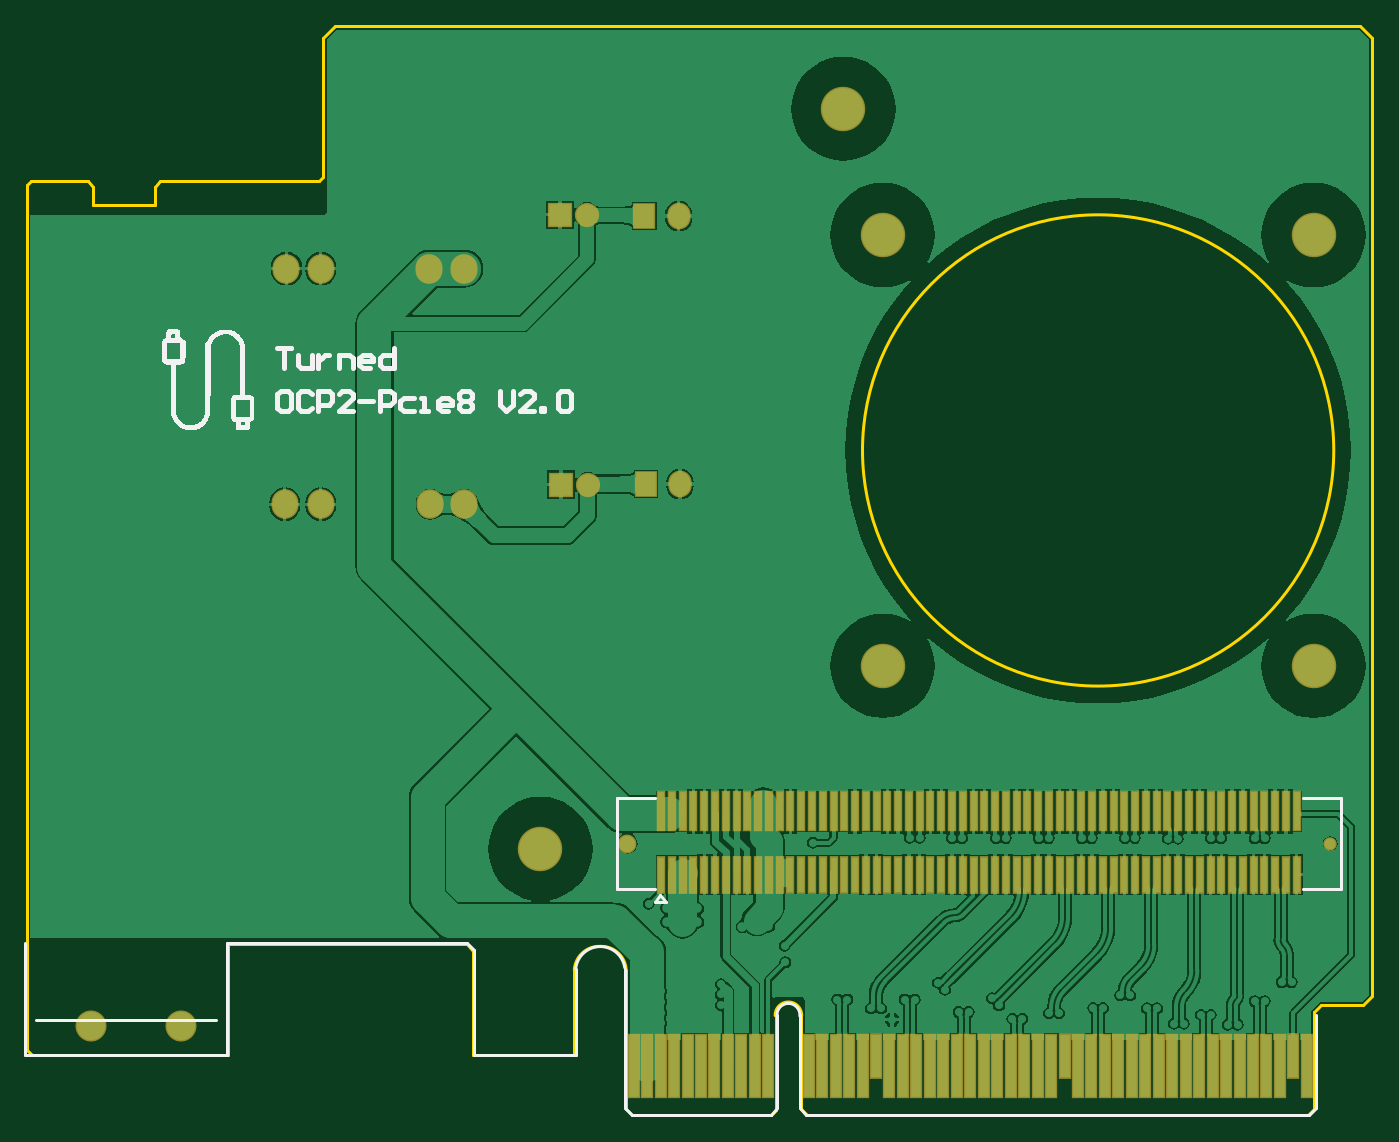
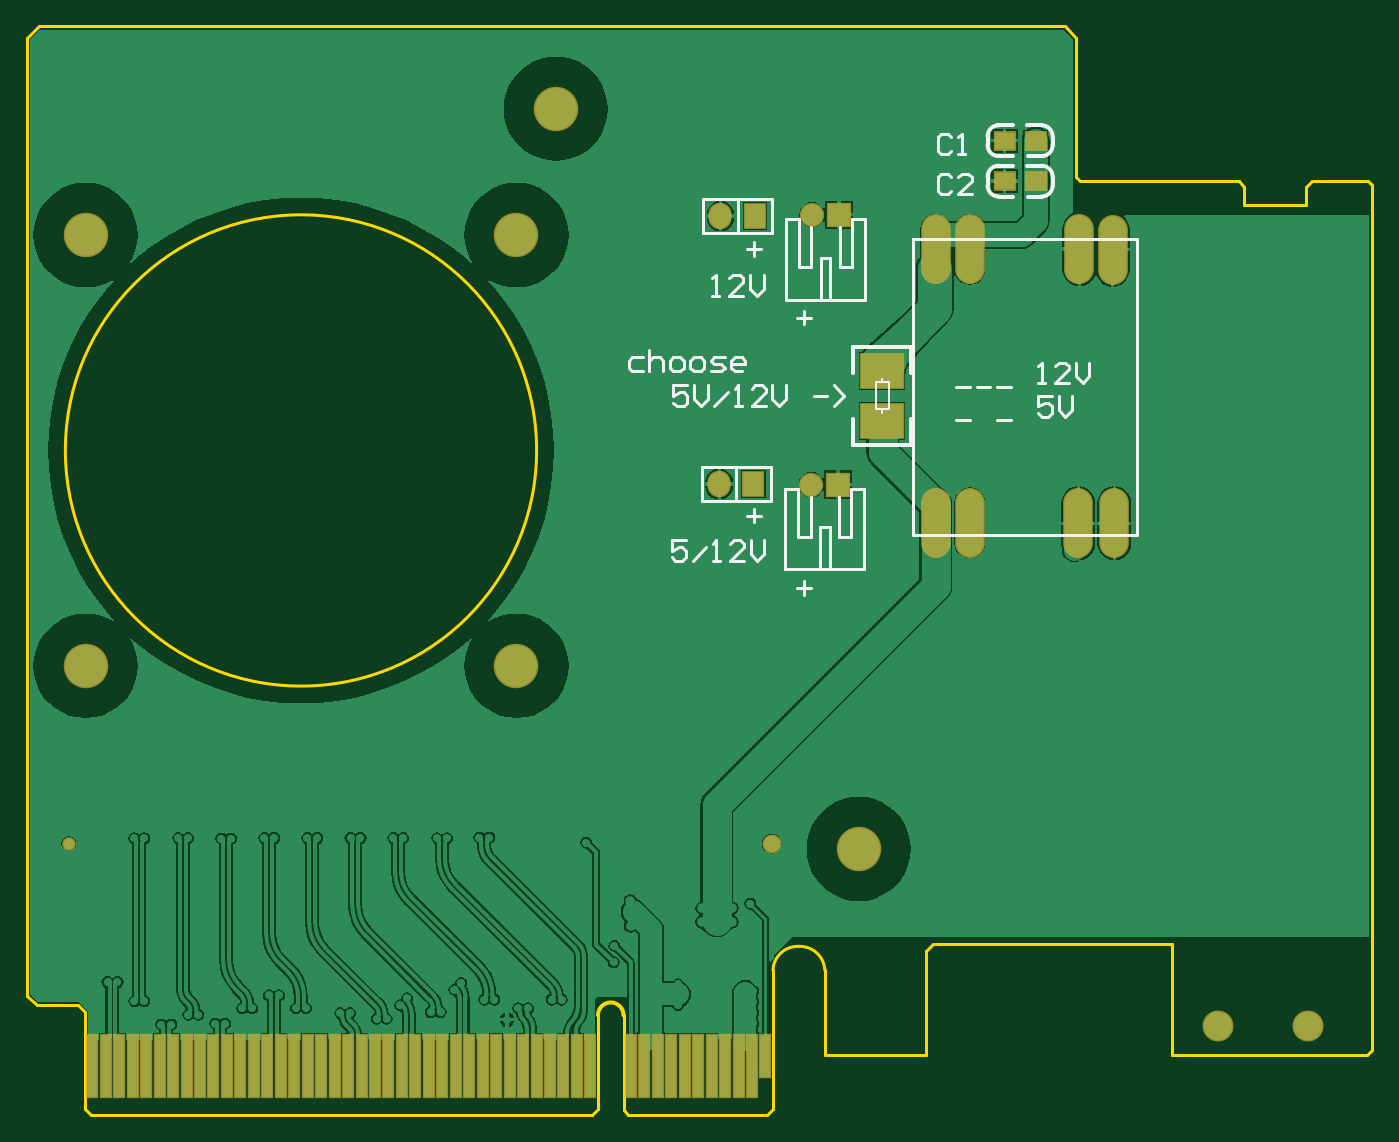
Circuit board: 9 layer files. Board 99.9 x 80.9 mm.
- bottom_copper: ocp_x8.GBL (60063 bytes)
- bottom_silk: ocp_x8.GBO (6007 bytes)
- paste: ocp_x8.GBP (1437 bytes)
- bottom_mask: ocp_x8.GBS (2235 bytes)
- outline: ocp_x8.GM1 (1494 bytes)
- top_copper: ocp_x8.GTL (76273 bytes)
- top_silk: ocp_x8.GTO (42982 bytes)
- paste: ocp_x8.GTP (3281 bytes)
- top_mask: ocp_x8.GTS (4074 bytes)

=== bottom_copper: ocp_x8.GBL (60063 bytes, source omitted) ===
=== bottom_silk: ocp_x8.GBO ===
G04*
G04 #@! TF.GenerationSoftware,Altium Limited,Altium Designer,19.1.6 (110)*
G04*
G04 Layer_Color=32896*
%FSLAX25Y25*%
%MOIN*%
G70*
G01*
G75*
%ADD11C,0.01000*%
%ADD34C,0.01200*%
%ADD67C,0.00800*%
%ADD68C,0.00787*%
%ADD69C,0.00512*%
D11*
X376339Y406024D02*
X396339D01*
Y416024D01*
X376339D02*
X396339D01*
X376339Y406024D02*
Y416024D01*
X386339Y406024D02*
Y416024D01*
X376693Y327677D02*
X396693D01*
Y337677D01*
X376693D02*
X396693D01*
X376693Y327677D02*
Y337677D01*
X386693Y327677D02*
Y337677D01*
X322441Y351362D02*
X318442D01*
X310445D02*
X306446D01*
X294450Y358360D02*
X298449D01*
Y355361D01*
X296449Y356361D01*
X295450D01*
X294450Y355361D01*
Y353362D01*
X295450Y352362D01*
X297449D01*
X298449Y353362D01*
X292451Y358360D02*
Y354362D01*
X290451Y352362D01*
X288452Y354362D01*
Y358360D01*
X322441Y361205D02*
X318442D01*
X316443D02*
X312444D01*
X310445D02*
X306446D01*
X298449Y362205D02*
X296449D01*
X297449D01*
Y368203D01*
X298449Y367203D01*
X289452Y362205D02*
X293450D01*
X289452Y366203D01*
Y367203D01*
X290451Y368203D01*
X292451D01*
X293450Y367203D01*
X287452Y368203D02*
Y364204D01*
X285453Y362205D01*
X283453Y364204D01*
Y368203D01*
X401119Y361510D02*
X405118D01*
Y358511D01*
X403119Y359510D01*
X402119D01*
X401119Y358511D01*
Y356511D01*
X402119Y355512D01*
X404118D01*
X405118Y356511D01*
X399120Y361510D02*
Y357511D01*
X397121Y355512D01*
X395121Y357511D01*
Y361510D01*
X393122Y355512D02*
X389123Y359510D01*
X387124Y355512D02*
X385125D01*
X386124D01*
Y361510D01*
X387124Y360510D01*
X378127Y355512D02*
X382126D01*
X378127Y359510D01*
Y360510D01*
X379127Y361510D01*
X381126D01*
X382126Y360510D01*
X376128Y361510D02*
Y357511D01*
X374128Y355512D01*
X372129Y357511D01*
Y361510D01*
X364131Y358511D02*
X360133D01*
X358133Y355512D02*
X355134Y358511D01*
X358133Y361510D01*
X414112Y369747D02*
X417111D01*
X418110Y368747D01*
Y366748D01*
X417111Y365748D01*
X414112D01*
X412112Y371746D02*
Y365748D01*
Y368747D01*
X411112Y369747D01*
X409113D01*
X408113Y368747D01*
Y365748D01*
X405114D02*
X403115D01*
X402115Y366748D01*
Y368747D01*
X403115Y369747D01*
X405114D01*
X406114Y368747D01*
Y366748D01*
X405114Y365748D01*
X399116D02*
X397117D01*
X396117Y366748D01*
Y368747D01*
X397117Y369747D01*
X399116D01*
X400116Y368747D01*
Y366748D01*
X399116Y365748D01*
X394118D02*
X391119D01*
X390119Y366748D01*
X391119Y367747D01*
X393118D01*
X394118Y368747D01*
X393118Y369747D01*
X390119D01*
X385121Y365748D02*
X387120D01*
X388120Y366748D01*
Y368747D01*
X387120Y369747D01*
X385121D01*
X384121Y368747D01*
Y367747D01*
X388120D01*
X383465Y401424D02*
X379466D01*
X381465Y403424D02*
Y399425D01*
X368898Y381346D02*
X364899D01*
X366898Y383345D02*
Y379346D01*
X368898Y302212D02*
X364899D01*
X366898Y304211D02*
Y300212D01*
X383465Y323471D02*
X379466D01*
X381465Y325471D02*
Y321472D01*
X393701Y387795D02*
X391701D01*
X392701D01*
Y393793D01*
X393701Y392794D01*
X384704Y387795D02*
X388702D01*
X384704Y391794D01*
Y392794D01*
X385703Y393793D01*
X387703D01*
X388702Y392794D01*
X382704Y393793D02*
Y389795D01*
X380705Y387795D01*
X378706Y389795D01*
Y393793D01*
X401513Y316234D02*
X405512D01*
Y313235D01*
X403512Y314235D01*
X402513D01*
X401513Y313235D01*
Y311236D01*
X402513Y310236D01*
X404512D01*
X405512Y311236D01*
X399514Y310236D02*
X395515Y314235D01*
X393516Y310236D02*
X391516D01*
X392516D01*
Y316234D01*
X393516Y315235D01*
X384519Y310236D02*
X388517D01*
X384519Y314235D01*
Y315235D01*
X385518Y316234D01*
X387518D01*
X388517Y315235D01*
X382519Y316234D02*
Y312236D01*
X380520Y310236D01*
X378520Y312236D01*
Y316234D01*
X323828Y422361D02*
X324828Y423361D01*
X326827D01*
X327827Y422361D01*
Y418363D01*
X326827Y417363D01*
X324828D01*
X323828Y418363D01*
X317830Y417363D02*
X321829D01*
X317830Y421362D01*
Y422361D01*
X318830Y423361D01*
X320829D01*
X321829Y422361D01*
X323828Y434172D02*
X324828Y435172D01*
X326827D01*
X327827Y434172D01*
Y430174D01*
X326827Y429174D01*
X324828D01*
X323828Y430174D01*
X321829Y429174D02*
X319830D01*
X320829D01*
Y435172D01*
X321829Y434172D01*
D34*
X297427Y425774D02*
G03*
X294213Y422560I0J-3214D01*
G01*
Y419974D02*
G03*
X297427Y416760I3214J0D01*
G01*
X310013D02*
G03*
X313227Y419974I0J3214D01*
G01*
Y422560D02*
G03*
X310013Y425774I-3214J0D01*
G01*
X297427Y437585D02*
G03*
X294213Y434371I0J-3214D01*
G01*
Y431785D02*
G03*
X297427Y428571I3214J0D01*
G01*
X310013D02*
G03*
X313227Y431785I0J3214D01*
G01*
Y434371D02*
G03*
X310013Y437585I-3214J0D01*
G01*
X297413Y425760D02*
X301713D01*
X294213Y419974D02*
Y422460D01*
X313227Y420074D02*
Y422560D01*
X305713Y425760D02*
X310513D01*
X305713Y416760D02*
X310013D01*
X297427D02*
X301327D01*
X297413Y437571D02*
X301713D01*
X294213Y431785D02*
Y434271D01*
X313227Y431885D02*
Y434371D01*
X305713Y437571D02*
X310513D01*
X305713Y428571D02*
X310013D01*
X297427D02*
X301327D01*
X335595Y372713D02*
X352594D01*
X335595Y344213D02*
X352594D01*
Y365213D02*
Y372713D01*
X335595Y365213D02*
Y372713D01*
Y344213D02*
Y351713D01*
X352594Y344213D02*
Y351713D01*
D67*
X364764Y396063D02*
Y407874D01*
Y396063D02*
X368307D01*
Y398425D01*
Y410236D01*
X368504D01*
X362067Y386949D02*
Y398917D01*
X372244Y386614D02*
Y410236D01*
X368504D02*
X372244D01*
X356496Y396063D02*
Y407874D01*
X352953Y396063D02*
X356496D01*
X352953D02*
Y398425D01*
Y410236D01*
X352756D02*
X352953D01*
X359193Y386949D02*
Y398917D01*
X349016Y386614D02*
Y410236D01*
X352756D01*
X359193Y398917D02*
X362067D01*
X349016Y386614D02*
X372244D01*
X364985Y317151D02*
Y328962D01*
Y317151D02*
X368529D01*
Y319513D01*
Y331324D01*
X368725D01*
X362288Y308036D02*
Y320005D01*
X372466Y307702D02*
Y331324D01*
X368725D02*
X372466D01*
X356718Y317151D02*
Y328962D01*
X353174Y317151D02*
X356718D01*
X353174D02*
Y319513D01*
Y331324D01*
X352977D02*
X353174D01*
X359415Y308036D02*
Y320005D01*
X349237Y307702D02*
Y331324D01*
X352977D01*
X359415Y320005D02*
X362288D01*
X349237Y307702D02*
X372466D01*
D68*
X269415Y317858D02*
X335163D01*
X269415D02*
Y404472D01*
X335163D01*
Y317858D02*
Y404472D01*
D69*
X344034Y353413D02*
Y354576D01*
X342164Y362450D02*
X345904D01*
X342164Y354576D02*
X345904D01*
X342164D02*
Y362450D01*
X345904Y354576D02*
Y362450D01*
X344034D02*
Y363513D01*
M02*

=== paste: ocp_x8.GBP ===
G04*
G04 #@! TF.GenerationSoftware,Altium Limited,Altium Designer,19.1.6 (110)*
G04*
G04 Layer_Color=128*
%FSLAX25Y25*%
%MOIN*%
G70*
G01*
G75*
%ADD13R,0.02800X0.18000*%
%ADD56R,0.02800X0.12500*%
%ADD57R,0.06000X0.05000*%
%ADD58O,0.07874X0.19685*%
%ADD59R,0.12500X0.09937*%
D13*
X452987Y162632D02*
D03*
X449051D02*
D03*
X445115D02*
D03*
X441178D02*
D03*
X437242D02*
D03*
X433306D02*
D03*
X429369D02*
D03*
X417558D02*
D03*
X413622D02*
D03*
X409685D02*
D03*
X405748D02*
D03*
X401811D02*
D03*
X397873D02*
D03*
X393936D02*
D03*
X389999D02*
D03*
X386062D02*
D03*
X382125D02*
D03*
X456923D02*
D03*
X460860D02*
D03*
X464796D02*
D03*
X468732D02*
D03*
X472669D02*
D03*
X476605D02*
D03*
X480541D02*
D03*
X484477D02*
D03*
X488414D02*
D03*
X492350D02*
D03*
X496286D02*
D03*
X500222D02*
D03*
X508095D02*
D03*
X512031D02*
D03*
X515968D02*
D03*
X519904D02*
D03*
X523840D02*
D03*
X527776D02*
D03*
X531712D02*
D03*
X535649D02*
D03*
X539585D02*
D03*
X543521D02*
D03*
X547458D02*
D03*
X551394D02*
D03*
X555330D02*
D03*
X559266D02*
D03*
X563203D02*
D03*
X567139D02*
D03*
X504159D02*
D03*
X571075D02*
D03*
X575011D02*
D03*
D56*
X378188Y165382D02*
D03*
D57*
X308213Y421260D02*
D03*
X299213D02*
D03*
X308213Y433071D02*
D03*
X299213D02*
D03*
D58*
X328415Y401358D02*
D03*
X318415D02*
D03*
X286415D02*
D03*
X276665Y401221D02*
D03*
X328415Y321358D02*
D03*
X318415D02*
D03*
X286665Y321220D02*
D03*
X276165D02*
D03*
D59*
X344094Y351181D02*
D03*
Y365744D02*
D03*
M02*

=== bottom_mask: ocp_x8.GBS ===
G04*
G04 #@! TF.GenerationSoftware,Altium Limited,Altium Designer,19.1.6 (110)*
G04*
G04 Layer_Color=16711935*
%FSLAX25Y25*%
%MOIN*%
G70*
G01*
G75*
%ADD19R,0.03600X0.18800*%
%ADD25C,0.09068*%
%ADD26C,0.05524*%
%ADD27C,0.03950*%
%ADD28C,0.13005*%
%ADD29R,0.07099X0.07099*%
%ADD30C,0.07099*%
%ADD31R,0.06800X0.07800*%
%ADD32O,0.06800X0.07800*%
%ADD33O,0.07887X0.08674*%
%ADD63R,0.03600X0.13300*%
%ADD64R,0.06800X0.05800*%
%ADD65O,0.08674X0.20485*%
%ADD66R,0.13300X0.10737*%
D19*
X452987Y162632D02*
D03*
X449051D02*
D03*
X445115D02*
D03*
X441178D02*
D03*
X437242D02*
D03*
X433306D02*
D03*
X429369D02*
D03*
X417558D02*
D03*
X413622D02*
D03*
X409685D02*
D03*
X405748D02*
D03*
X401811D02*
D03*
X397873D02*
D03*
X393936D02*
D03*
X389999D02*
D03*
X386062D02*
D03*
X382125D02*
D03*
X456923D02*
D03*
X460860D02*
D03*
X464796D02*
D03*
X468732D02*
D03*
X472669D02*
D03*
X476605D02*
D03*
X480541D02*
D03*
X484477D02*
D03*
X488414D02*
D03*
X492350D02*
D03*
X496286D02*
D03*
X500222D02*
D03*
X508095D02*
D03*
X512031D02*
D03*
X515968D02*
D03*
X519904D02*
D03*
X523840D02*
D03*
X527776D02*
D03*
X531712D02*
D03*
X535649D02*
D03*
X539585D02*
D03*
X543521D02*
D03*
X547458D02*
D03*
X551394D02*
D03*
X555330D02*
D03*
X559266D02*
D03*
X563203D02*
D03*
X567139D02*
D03*
X504159D02*
D03*
X571075D02*
D03*
X575011D02*
D03*
D25*
X219602Y174094D02*
D03*
X245823D02*
D03*
D26*
X376378Y227560D02*
D03*
D27*
X581889D02*
D03*
D28*
X451000Y405500D02*
D03*
X576984D02*
D03*
Y279516D02*
D03*
X451000D02*
D03*
X350900Y225984D02*
D03*
X439483Y442404D02*
D03*
D29*
X356693Y411417D02*
D03*
X356914Y332505D02*
D03*
D30*
X364567Y411417D02*
D03*
X364789Y332505D02*
D03*
D31*
X381339Y411024D02*
D03*
X381693Y332677D02*
D03*
D32*
X391339Y411024D02*
D03*
X391693Y332677D02*
D03*
D33*
X318415Y395660D02*
D03*
X318665Y326780D02*
D03*
X328665D02*
D03*
X286665D02*
D03*
X276165D02*
D03*
X328665Y395661D02*
D03*
X286665D02*
D03*
X276665D02*
D03*
D63*
X378188Y165382D02*
D03*
D64*
X308213Y421260D02*
D03*
X299213D02*
D03*
X308213Y433071D02*
D03*
X299213D02*
D03*
D65*
X328415Y401358D02*
D03*
X318415D02*
D03*
X286415D02*
D03*
X276665Y401221D02*
D03*
X328415Y321358D02*
D03*
X318415D02*
D03*
X286665Y321220D02*
D03*
X276165D02*
D03*
D66*
X344094Y351181D02*
D03*
Y365744D02*
D03*
M02*

=== outline: ocp_x8.GM1 ===
G04*
G04 #@! TF.GenerationSoftware,Altium Limited,Altium Designer,19.1.6 (110)*
G04*
G04 Layer_Color=16711935*
%FSLAX25Y25*%
%MOIN*%
G70*
G01*
G75*
%ADD10C,0.00799*%
%ADD11C,0.01000*%
%ADD70C,0.01039*%
D10*
X360827Y165748D02*
Y190551D01*
X331299Y165748D02*
X360827D01*
X577165Y150000D02*
Y178374D01*
X579106Y180315D01*
X591315D01*
X238189Y419685D02*
X239764Y421260D01*
X286260D01*
X238189Y414173D02*
Y419685D01*
X220079Y414173D02*
X238189D01*
X287402Y422402D02*
Y463202D01*
X286260Y421260D02*
X287402Y422402D01*
Y463202D02*
X290735Y466535D01*
X590665D01*
X594095Y183095D02*
Y463105D01*
X590665Y466535D02*
X594095Y463105D01*
X591315Y180315D02*
X594095Y183095D01*
X575335Y148169D02*
X577165Y150000D01*
X428842Y148169D02*
X575335D01*
X200787Y167323D02*
X202362Y165748D01*
X259449D01*
X200787Y167323D02*
Y420079D01*
X375984Y150024D02*
Y190551D01*
X259449Y165748D02*
Y198228D01*
X329331D01*
X200787Y420079D02*
X201969Y421260D01*
X218504D01*
X220079Y419685D01*
Y414173D02*
Y419685D01*
X427165Y149846D02*
X428842Y148169D01*
X427165Y149846D02*
Y177370D01*
X419685Y149520D02*
Y177362D01*
X418433Y148268D02*
X419685Y149520D01*
X377740Y148268D02*
X418433D01*
X375984Y150024D02*
X377740Y148268D01*
X331299Y165748D02*
Y196260D01*
X329331Y198228D02*
X331299Y196260D01*
D11*
X368472Y197496D02*
G03*
X360827Y190551I-350J-7295D01*
G01*
X375984D02*
G03*
X368472Y197496I-7228J-283D01*
G01*
X582890Y342508D02*
G03*
X582890Y342508I-68898J0D01*
G01*
D70*
X427165Y177362D02*
G03*
X419685Y177362I-3740J0D01*
G01*
M02*

=== top_copper: ocp_x8.GTL (76273 bytes, source omitted) ===
=== top_silk: ocp_x8.GTO (42982 bytes, source omitted) ===
=== paste: ocp_x8.GTP ===
G04*
G04 #@! TF.GenerationSoftware,Altium Limited,Altium Designer,19.1.6 (110)*
G04*
G04 Layer_Color=8421504*
%FSLAX25Y25*%
%MOIN*%
G70*
G01*
G75*
%ADD13R,0.02800X0.18000*%
%ADD14R,0.02800X0.12579*%
%ADD15R,0.01969X0.10236*%
%ADD16R,0.01969X0.11024*%
%ADD17R,0.01969X0.10236*%
%ADD18R,0.01969X0.11024*%
D13*
X437242Y162632D02*
D03*
X441178D02*
D03*
X452987D02*
D03*
X445115D02*
D03*
X433306D02*
D03*
X429369D02*
D03*
X417558D02*
D03*
X413622D02*
D03*
X409685D02*
D03*
X405748D02*
D03*
X401811D02*
D03*
X397873D02*
D03*
X393936D02*
D03*
X389999D02*
D03*
X386062D02*
D03*
X382125D02*
D03*
X378188D02*
D03*
X456923D02*
D03*
X460860D02*
D03*
X464796D02*
D03*
X468732D02*
D03*
X472669D02*
D03*
X476605D02*
D03*
X480541D02*
D03*
X484477D02*
D03*
X488414D02*
D03*
X492350D02*
D03*
X496286D02*
D03*
X500222D02*
D03*
X508095D02*
D03*
X512031D02*
D03*
X515968D02*
D03*
X519904D02*
D03*
X523840D02*
D03*
X527776D02*
D03*
X531712D02*
D03*
X535649D02*
D03*
X539585D02*
D03*
X543521D02*
D03*
X547458D02*
D03*
X551394D02*
D03*
X555330D02*
D03*
X559266D02*
D03*
X563203D02*
D03*
X567139D02*
D03*
X575011D02*
D03*
D14*
X449051Y165342D02*
D03*
X504159D02*
D03*
X571075D02*
D03*
D15*
X502756Y218504D02*
D03*
X505906D02*
D03*
X490158D02*
D03*
X493308D02*
D03*
X477560Y218504D02*
D03*
X480709Y218504D02*
D03*
X446063Y218504D02*
D03*
X442913D02*
D03*
X436614D02*
D03*
X433465D02*
D03*
X430315D02*
D03*
X427165D02*
D03*
X424016D02*
D03*
X420866D02*
D03*
X417717D02*
D03*
X414567D02*
D03*
X411417D02*
D03*
X408268D02*
D03*
X405118D02*
D03*
X401968D02*
D03*
X398819D02*
D03*
X395669D02*
D03*
X392520D02*
D03*
X389370D02*
D03*
X386221D02*
D03*
X449213D02*
D03*
X452363D02*
D03*
X455512D02*
D03*
X458662D02*
D03*
X461811D02*
D03*
X464961D02*
D03*
X468111D02*
D03*
X471260D02*
D03*
X474410D02*
D03*
X483859Y218504D02*
D03*
X487008D02*
D03*
X496457D02*
D03*
X499607D02*
D03*
X509056D02*
D03*
X512205D02*
D03*
X515355D02*
D03*
X518504D02*
D03*
X521654D02*
D03*
X524804D02*
D03*
X527953D02*
D03*
X531103D02*
D03*
X534253D02*
D03*
X537402D02*
D03*
X540552D02*
D03*
X543701D02*
D03*
X546851D02*
D03*
X550000D02*
D03*
X553150D02*
D03*
X556300D02*
D03*
X559449D02*
D03*
X562599D02*
D03*
X565749D02*
D03*
X568898D02*
D03*
X572048D02*
D03*
D16*
X446063Y237008D02*
D03*
X442913D02*
D03*
X439764D02*
D03*
X436614D02*
D03*
X433465D02*
D03*
X424016D02*
D03*
X414567D02*
D03*
X411417D02*
D03*
X401968D02*
D03*
X395669D02*
D03*
X392520D02*
D03*
X386220D02*
D03*
X449213D02*
D03*
X452363D02*
D03*
X455512D02*
D03*
X458662D02*
D03*
X461811D02*
D03*
X464961D02*
D03*
X468111D02*
D03*
X471260D02*
D03*
X474410D02*
D03*
X477560D02*
D03*
X480709D02*
D03*
X483859D02*
D03*
X487008D02*
D03*
X490158D02*
D03*
X493308D02*
D03*
X496457D02*
D03*
X499607D02*
D03*
X502756D02*
D03*
X505906D02*
D03*
X509056D02*
D03*
X512205D02*
D03*
X515355D02*
D03*
X518504D02*
D03*
X521654D02*
D03*
X524804D02*
D03*
X527953D02*
D03*
X531103D02*
D03*
X534253D02*
D03*
X537402D02*
D03*
X540552D02*
D03*
X543701D02*
D03*
X546851D02*
D03*
X550000D02*
D03*
X553150D02*
D03*
X556300D02*
D03*
X559449D02*
D03*
X562599D02*
D03*
X565749D02*
D03*
X568898D02*
D03*
X572048D02*
D03*
D17*
X439764Y218504D02*
D03*
D18*
X430315Y237008D02*
D03*
X427165D02*
D03*
X420866D02*
D03*
X417717D02*
D03*
X408268D02*
D03*
X405118D02*
D03*
X398819D02*
D03*
X389370D02*
D03*
M02*

=== top_mask: ocp_x8.GTS ===
G04*
G04 #@! TF.GenerationSoftware,Altium Limited,Altium Designer,19.1.6 (110)*
G04*
G04 Layer_Color=8388736*
%FSLAX25Y25*%
%MOIN*%
G70*
G01*
G75*
%ADD19R,0.03600X0.18800*%
%ADD20R,0.03600X0.13379*%
%ADD21R,0.02769X0.11036*%
%ADD22R,0.02769X0.11824*%
%ADD23R,0.02769X0.11036*%
%ADD24R,0.02769X0.11824*%
%ADD25C,0.09068*%
%ADD26C,0.05524*%
%ADD27C,0.03950*%
%ADD28C,0.13005*%
%ADD29R,0.07099X0.07099*%
%ADD30C,0.07099*%
%ADD31R,0.06800X0.07800*%
%ADD32O,0.06800X0.07800*%
%ADD33O,0.07887X0.08674*%
D19*
X437242Y162632D02*
D03*
X441178D02*
D03*
X452987D02*
D03*
X445115D02*
D03*
X433306D02*
D03*
X429369D02*
D03*
X417558D02*
D03*
X413622D02*
D03*
X409685D02*
D03*
X405748D02*
D03*
X401811D02*
D03*
X397873D02*
D03*
X393936D02*
D03*
X389999D02*
D03*
X386062D02*
D03*
X382125D02*
D03*
X378188D02*
D03*
X456923D02*
D03*
X460860D02*
D03*
X464796D02*
D03*
X468732D02*
D03*
X472669D02*
D03*
X476605D02*
D03*
X480541D02*
D03*
X484477D02*
D03*
X488414D02*
D03*
X492350D02*
D03*
X496286D02*
D03*
X500222D02*
D03*
X508095D02*
D03*
X512031D02*
D03*
X515968D02*
D03*
X519904D02*
D03*
X523840D02*
D03*
X527776D02*
D03*
X531712D02*
D03*
X535649D02*
D03*
X539585D02*
D03*
X543521D02*
D03*
X547458D02*
D03*
X551394D02*
D03*
X555330D02*
D03*
X559266D02*
D03*
X563203D02*
D03*
X567139D02*
D03*
X575011D02*
D03*
D20*
X449051Y165342D02*
D03*
X504159D02*
D03*
X571075D02*
D03*
D21*
X502756Y218504D02*
D03*
X505906D02*
D03*
X490158D02*
D03*
X493308D02*
D03*
X477560Y218504D02*
D03*
X480709Y218504D02*
D03*
X446063Y218504D02*
D03*
X442913D02*
D03*
X436614D02*
D03*
X433465D02*
D03*
X430315D02*
D03*
X427165D02*
D03*
X424016D02*
D03*
X420866D02*
D03*
X417717D02*
D03*
X414567D02*
D03*
X411417D02*
D03*
X408268D02*
D03*
X405118D02*
D03*
X401968D02*
D03*
X398819D02*
D03*
X395669D02*
D03*
X392520D02*
D03*
X389370D02*
D03*
X386221D02*
D03*
X449213D02*
D03*
X452363D02*
D03*
X455512D02*
D03*
X458662D02*
D03*
X461811D02*
D03*
X464961D02*
D03*
X468111D02*
D03*
X471260D02*
D03*
X474410D02*
D03*
X483859Y218504D02*
D03*
X487008D02*
D03*
X496457D02*
D03*
X499607D02*
D03*
X509056D02*
D03*
X512205D02*
D03*
X515355D02*
D03*
X518504D02*
D03*
X521654D02*
D03*
X524804D02*
D03*
X527953D02*
D03*
X531103D02*
D03*
X534253D02*
D03*
X537402D02*
D03*
X540552D02*
D03*
X543701D02*
D03*
X546851D02*
D03*
X550000D02*
D03*
X553150D02*
D03*
X556300D02*
D03*
X559449D02*
D03*
X562599D02*
D03*
X565749D02*
D03*
X568898D02*
D03*
X572048D02*
D03*
D22*
X446063Y237008D02*
D03*
X442913D02*
D03*
X439764D02*
D03*
X436614D02*
D03*
X433465D02*
D03*
X424016D02*
D03*
X414567D02*
D03*
X411417D02*
D03*
X401968D02*
D03*
X395669D02*
D03*
X392520D02*
D03*
X386220D02*
D03*
X449213D02*
D03*
X452363D02*
D03*
X455512D02*
D03*
X458662D02*
D03*
X461811D02*
D03*
X464961D02*
D03*
X468111D02*
D03*
X471260D02*
D03*
X474410D02*
D03*
X477560D02*
D03*
X480709D02*
D03*
X483859D02*
D03*
X487008D02*
D03*
X490158D02*
D03*
X493308D02*
D03*
X496457D02*
D03*
X499607D02*
D03*
X502756D02*
D03*
X505906D02*
D03*
X509056D02*
D03*
X512205D02*
D03*
X515355D02*
D03*
X518504D02*
D03*
X521654D02*
D03*
X524804D02*
D03*
X527953D02*
D03*
X531103D02*
D03*
X534253D02*
D03*
X537402D02*
D03*
X540552D02*
D03*
X543701D02*
D03*
X546851D02*
D03*
X550000D02*
D03*
X553150D02*
D03*
X556300D02*
D03*
X559449D02*
D03*
X562599D02*
D03*
X565749D02*
D03*
X568898D02*
D03*
X572048D02*
D03*
D23*
X439764Y218504D02*
D03*
D24*
X430315Y237008D02*
D03*
X427165D02*
D03*
X420866D02*
D03*
X417717D02*
D03*
X408268D02*
D03*
X405118D02*
D03*
X398819D02*
D03*
X389370D02*
D03*
D25*
X219602Y174094D02*
D03*
X245823D02*
D03*
D26*
X376378Y227560D02*
D03*
D27*
X581889D02*
D03*
D28*
X451000Y405500D02*
D03*
X576984D02*
D03*
Y279516D02*
D03*
X451000D02*
D03*
X350900Y225984D02*
D03*
X439483Y442404D02*
D03*
D29*
X356693Y411417D02*
D03*
X356914Y332505D02*
D03*
D30*
X364567Y411417D02*
D03*
X364789Y332505D02*
D03*
D31*
X381339Y411024D02*
D03*
X381693Y332677D02*
D03*
D32*
X391339Y411024D02*
D03*
X391693Y332677D02*
D03*
D33*
X318415Y395660D02*
D03*
X318665Y326780D02*
D03*
X328665D02*
D03*
X286665D02*
D03*
X276165D02*
D03*
X328665Y395661D02*
D03*
X286665D02*
D03*
X276665D02*
D03*
M02*

